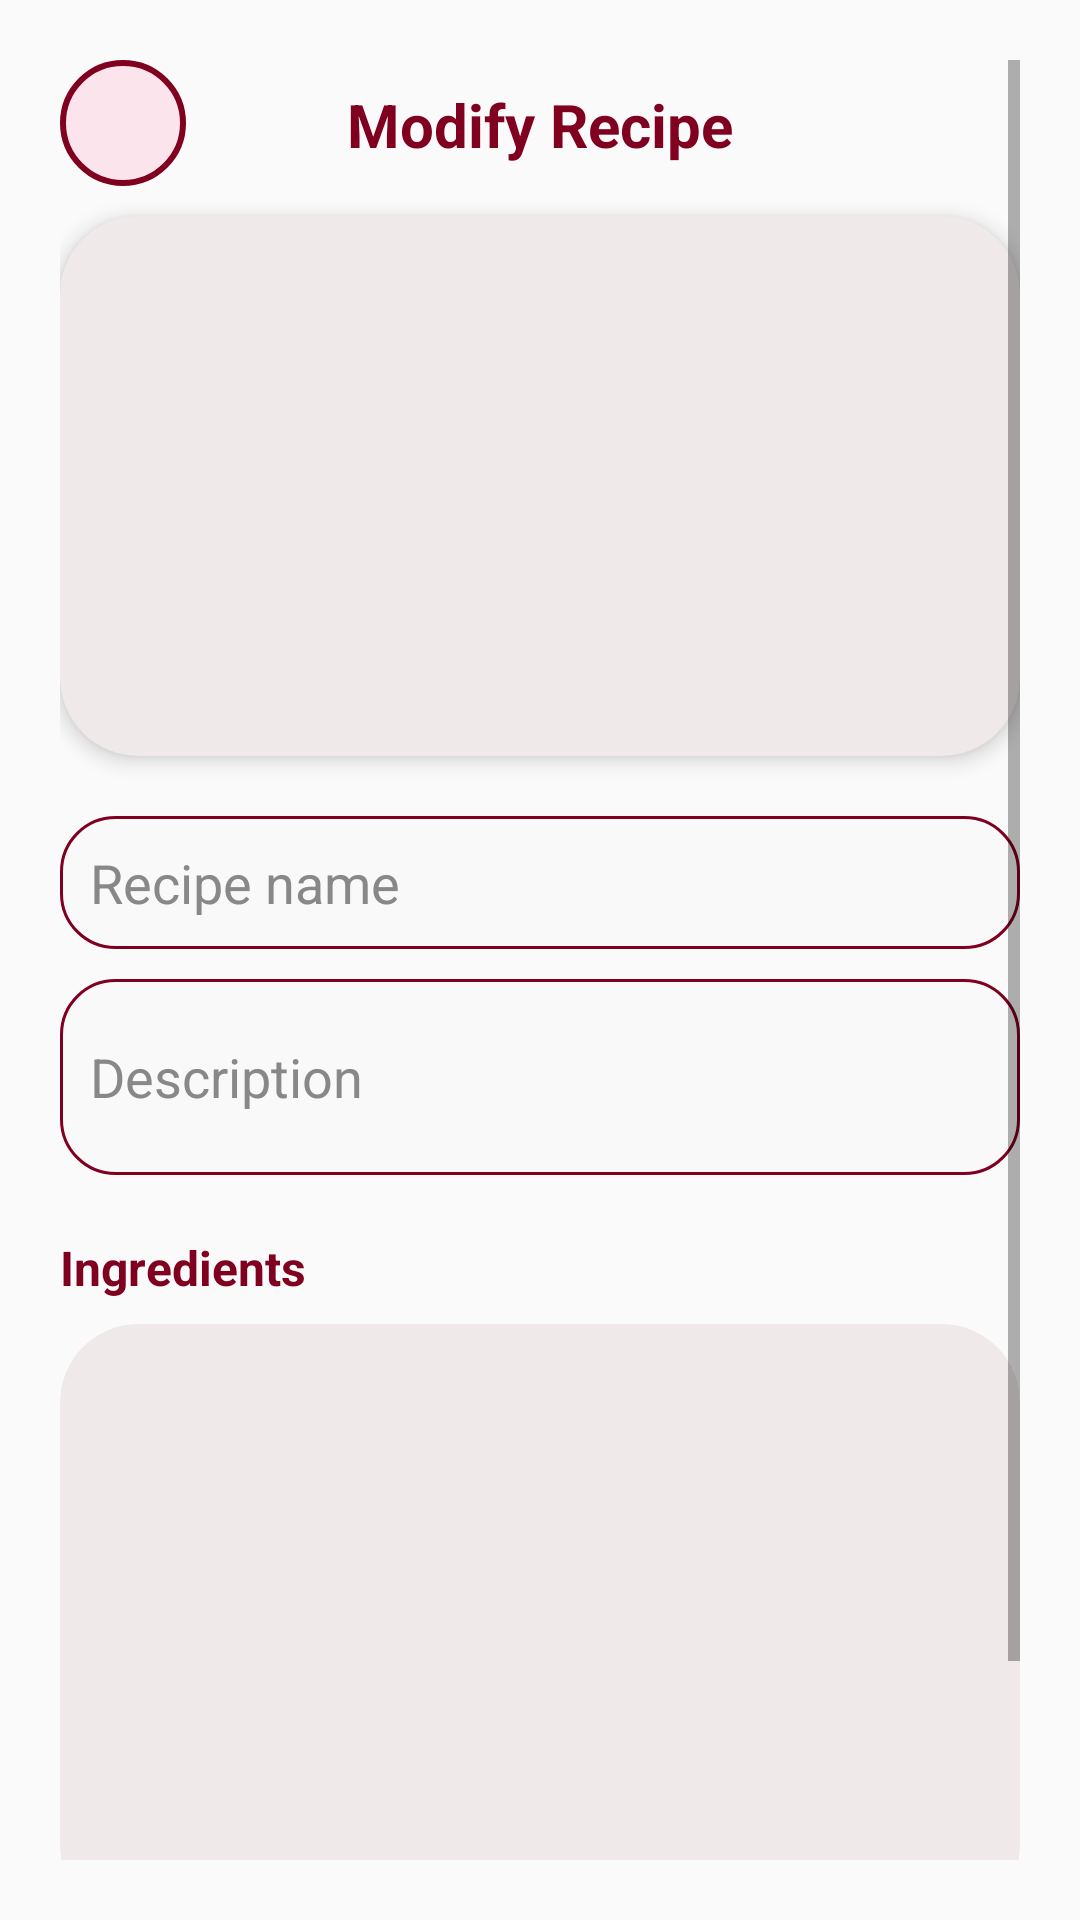

Reconstruct the res/layout file that produces this screen, plus the resources it refers to.
<!-- AndroidManifest.xml: application theme Theme.UTaste -->
<!-- res/layout/dialog_modify_recipe.xml -->
<androidx.core.widget.NestedScrollView xmlns:android="http://schemas.android.com/apk/res/android"
    xmlns:app="http://schemas.android.com/apk/res-auto"
    xmlns:tools="http://schemas.android.com/tools"
    android:layout_width="match_parent"
    android:layout_height="wrap_content"
    android:background="@drawable/offwhite_rounded"
    android:clipToOutline="true"
    android:padding="20dp"
    android:scrollbars="vertical">

    <LinearLayout
        android:layout_width="match_parent"
        android:layout_height="wrap_content"
        android:orientation="vertical">

        
        <RelativeLayout
            android:layout_width="match_parent"
            android:layout_height="wrap_content"
            android:layout_marginBottom="10dp">

            <ImageButton
                android:id="@+id/btnBack"
                android:layout_width="42dp"
                android:layout_height="42dp"
                android:background="@drawable/rounded_button"
                android:contentDescription="Back"
                android:padding="8dp"
                android:src="@drawable/ic_arrow_back"
                android:tint="@color/burgundy" />

            <TextView
                android:id="@+id/tvModifyTitle"
                android:layout_width="wrap_content"
                android:layout_height="wrap_content"
                android:layout_alignParentTop="true"
                android:layout_centerHorizontal="true"
                android:layout_marginTop="8dp"
                android:text="Modify Recipe"
                android:textColor="@color/burgundy"
                android:textSize="20sp"
                android:textStyle="bold" />
        </RelativeLayout>

        
        <FrameLayout
            android:layout_width="match_parent"
            android:layout_height="180dp"
            android:layout_marginBottom="20dp"
            android:background="@drawable/pale_background"
            android:clipToOutline="true"
            android:elevation="4dp">

            <ImageView
                android:id="@+id/imgRecipePreview"
                android:layout_width="match_parent"
                android:layout_height="match_parent"
                android:clipToOutline="true"
                android:contentDescription="Recipe image"
                android:scaleType="centerCrop"
                android:src="@drawable/ic_add_photo" />
        </FrameLayout>

        
        <EditText
            android:id="@+id/etRecipeName"
            android:layout_width="match_parent"
            android:layout_height="wrap_content"
            android:layout_marginBottom="10dp"
            android:background="@drawable/rounded_input"
            android:hint="Recipe name"
            android:padding="10dp"
            android:textColor="@color/black"
            android:textColorHint="#888" />

        
        <EditText
            android:id="@+id/etRecipeDescription"
            android:layout_width="match_parent"
            android:layout_height="wrap_content"
            android:layout_marginBottom="20dp"
            android:background="@drawable/rounded_input"
            android:hint="Description"
            android:inputType="textMultiLine"
            android:minLines="2"
            android:padding="10dp"
            android:textColor="@color/black"
            android:textColorHint="#888" />

        
        <TextView
            android:id="@+id/tvIngredients"
            android:layout_width="wrap_content"
            android:layout_height="wrap_content"
            android:layout_marginBottom="8dp"
            android:text="Ingredients"
            android:textColor="@color/burgundy"
            android:textSize="16sp"
            android:textStyle="bold" />

        
        <androidx.recyclerview.widget.RecyclerView
            android:id="@+id/recyclerIngredients"
            android:layout_width="match_parent"
            android:layout_height="200dp"
            android:layout_marginBottom="20dp"
            android:background="@drawable/pale_background"
            android:clipToOutline="true"
            android:padding="8dp"
            tools:listitem="@layout/item_ingredient_row" />

        
        <LinearLayout
            android:layout_width="match_parent"
            android:layout_height="wrap_content"
            android:layout_marginBottom="10dp"
            android:gravity="center"
            android:orientation="horizontal">

            
            <Button
                android:id="@+id/btnCancel"
                android:layout_width="0dp"
                android:layout_height="wrap_content"
                android:layout_marginEnd="8dp"
                android:layout_weight="1"
                android:background="@drawable/pale_background"
                android:paddingHorizontal="16dp"
                android:paddingVertical="10dp"
                android:text="Cancel"
                android:textColor="@color/pale_grey"
                android:textSize="15sp"
                android:textStyle="bold" />

            
            <Button
                android:id="@+id/btnSave"
                android:layout_width="0dp"
                android:layout_height="wrap_content"
                android:layout_weight="1"
                android:background="@drawable/rounded_button"
                android:paddingHorizontal="16dp"
                android:paddingVertical="10dp"
                android:text="Save"
                android:textColor="@color/burgundy"
                android:textSize="15sp"
                android:textStyle="bold" />
        </LinearLayout>
    </LinearLayout>
</androidx.core.widget.NestedScrollView>
<!-- res/layout/item_ingredient_row.xml (included above) -->
<?xml version="1.0" encoding="utf-8"?>
<LinearLayout xmlns:android="http://schemas.android.com/apk/res/android"
    android:layout_width="match_parent"
    android:layout_height="wrap_content"
    xmlns:app="http://schemas.android.com/apk/res-auto"
    android:orientation="horizontal"
    android:gravity="center_vertical"
    android:padding="12dp"
    android:layout_marginBottom="10dp"
    android:layout_marginHorizontal="8dp"
    android:background="@drawable/pale_background"
    android:elevation="3dp"
    android:clipToOutline="true">

    
    <LinearLayout
        android:layout_width="0dp"
        android:layout_height="wrap_content"
        android:layout_weight="1"
        android:orientation="vertical"
        android:paddingEnd="8dp">

        <TextView
            android:id="@+id/tvNumberOfSales"
            android:layout_width="wrap_content"
            android:layout_height="wrap_content"
            android:text="Flour"
            android:textColor="@color/burgundy"
            android:textStyle="bold"
            android:textSize="16sp" />

        <TextView
            android:id="@+id/tvQuantity"
            android:layout_width="wrap_content"
            android:layout_height="wrap_content"
            android:text="30%"
            android:textColor="@color/black"
            android:textSize="14sp" />
    </LinearLayout>


    
    <RelativeLayout
        android:layout_width="42dp"
        android:layout_height="42dp"
        android:layout_marginEnd="6dp">

        <Button
            android:id="@+id/btnModifyIngredient"
            android:layout_width="match_parent"
            android:layout_height="match_parent"
            android:background="@drawable/circle_button"
            android:contentDescription="Modify ingredient" />

        <ImageView
            android:layout_width="match_parent"
            android:layout_height="match_parent"
            android:padding="10dp"
            android:scaleType="centerInside"
            android:src="@drawable/modify_icon"
            android:tint="@color/burgundy" />
    </RelativeLayout>


    
    <RelativeLayout
        android:layout_width="42dp"
        android:layout_height="42dp"
        android:layout_marginEnd="6dp">

        <Button
            android:id="@+id/btnDeleteIngredient"
            android:layout_width="match_parent"
            android:layout_height="match_parent"
            android:background="@drawable/circle_button"
            android:contentDescription="Delete ingredient" />

        <ImageView
            android:layout_width="match_parent"
            android:layout_height="match_parent"
            android:padding="10dp"
            android:scaleType="centerInside"
            android:src="@drawable/delete_icon"
            android:tint="@color/burgundy" />
    </RelativeLayout>


    
    <RelativeLayout
        android:layout_width="42dp"
        android:layout_height="42dp">

        <Button
            android:id="@+id/btnNutrition"
            android:layout_width="match_parent"
            android:layout_height="match_parent"
            android:background="@drawable/circle_button"
            android:contentDescription="Nutrition bilan" />

        <ImageView
            android:id="@+id/imgNutrition"
            android:layout_width="match_parent"
            android:layout_height="match_parent"
            android:padding="8dp"
            android:src="@drawable/nutrition_icon"
            android:tint="@color/burgundy"/>

    </RelativeLayout>

</LinearLayout>
<!-- resources referenced by this layout -->
<resources>
  <color name="black">#FF000000</color>
  <color name="burgundy">#800020</color>
  <color name="pale_grey">#787676</color>
  <!-- drawable circle_button (drawable) -->
  <shape xmlns:android="http://schemas.android.com/apk/res/android"
      android:shape="oval">
  
      
      <solid android:color="@android:color/transparent" />
  
      
      <stroke
          android:width="1dp"
          android:color="@color/burgundy" />
  
      
      <size
          android:width="48dp"
          android:height="48dp" />
  </shape>
  <!-- drawable offwhite_rounded (drawable) -->
  <?xml version="1.0" encoding="utf-8"?>
  <selector xmlns:android="http://schemas.android.com/apk/res/android">
      <item>
          <shape android:shape="rectangle">
              <solid android:color="@color/off_white" />
              <corners android:radius="18dp" />
          </shape>
      </item>
  </selector>
  <!-- drawable pale_background (drawable) -->
  <?xml version="1.0" encoding="utf-8"?>
  <selector xmlns:android="http://schemas.android.com/apk/res/android">
      <item>
          <shape android:shape ="rectangle">
              <solid android:color="#EFE9E9"/>
              <corners android:radius ="26dp"/>
          </shape>
      </item>
  </selector>
  <!-- drawable rounded_button (drawable) -->
  <?xml version="1.0" encoding="utf-8"?>
  <shape xmlns:android="http://schemas.android.com/apk/res/android"
      android:shape="rectangle">
  
      
      <solid android:color="#FCE4EC"/>  
  
      
      <corners android:radius="20dp" />
  
      
      <stroke
          android:width="2dp"
          android:color="#800020"/> 
  </shape>
  <!-- drawable rounded_input (drawable) -->
  <?xml version="1.0" encoding="utf-8"?>
  <selector xmlns:android="http://schemas.android.com/apk/res/android">
      
      <item android:state_pressed="true">
          <shape android:shape="rectangle">
              <solid android:color="#F3E5E5"/>
              <stroke android:width="2dp" android:color="@color/burgundy"/>
              <corners android:radius="18dp"/>
          </shape>
      </item>
  
      
      <item>
          <shape android:shape="rectangle">
              <solid android:color="#F9F9F9"/>
              <stroke android:width="1dp" android:color="@color/burgundy"/>
              <corners android:radius="18dp"/>
          </shape>
      </item>
  </selector>
  <style name="Theme.UTaste" parent="Theme.AppCompat.Light.NoActionBar">
          <item name="colorPrimary">@color/burgundy</item>
          <item name="colorPrimaryDark">@color/burgundy</item>
          <item name="colorAccent">@color/soft_burgundy</item>
      </style>
  <color name="off_white">#C7FAFAFA</color>
  <color name="soft_burgundy">#A52A2A</color>
</resources>
